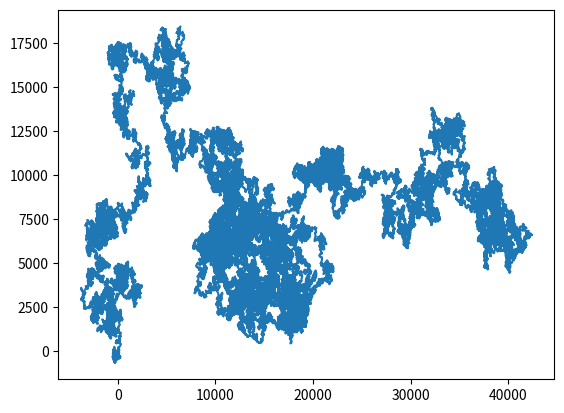

Write the Python code that produced this figure.
import random
import matplotlib.pyplot as plt

startX = random.randint(-100, 100)
startY = random.randint(-100, 100)

x = []
y = []

x.append(startX)
y.append(startY)

init = [startX, startY]

addX = 0
addY = 0

n = 0

while n != 100000:
    addX = random.randint(-100, 100)
    addY = random.randint(-100, 100)

    startX = startX + addX
    #startX = startX + 1
    startY = startY + addY

    x.append(startX)
    y.append(startY)

    n = n + 1

#print(x)
#print(y)

d = ((init[0] - startX)**2 + (init[1] - startY)**2)**0.5

print(init[0])
print(init[1])
print(d)

plt.plot(x, y)
plt.show()
